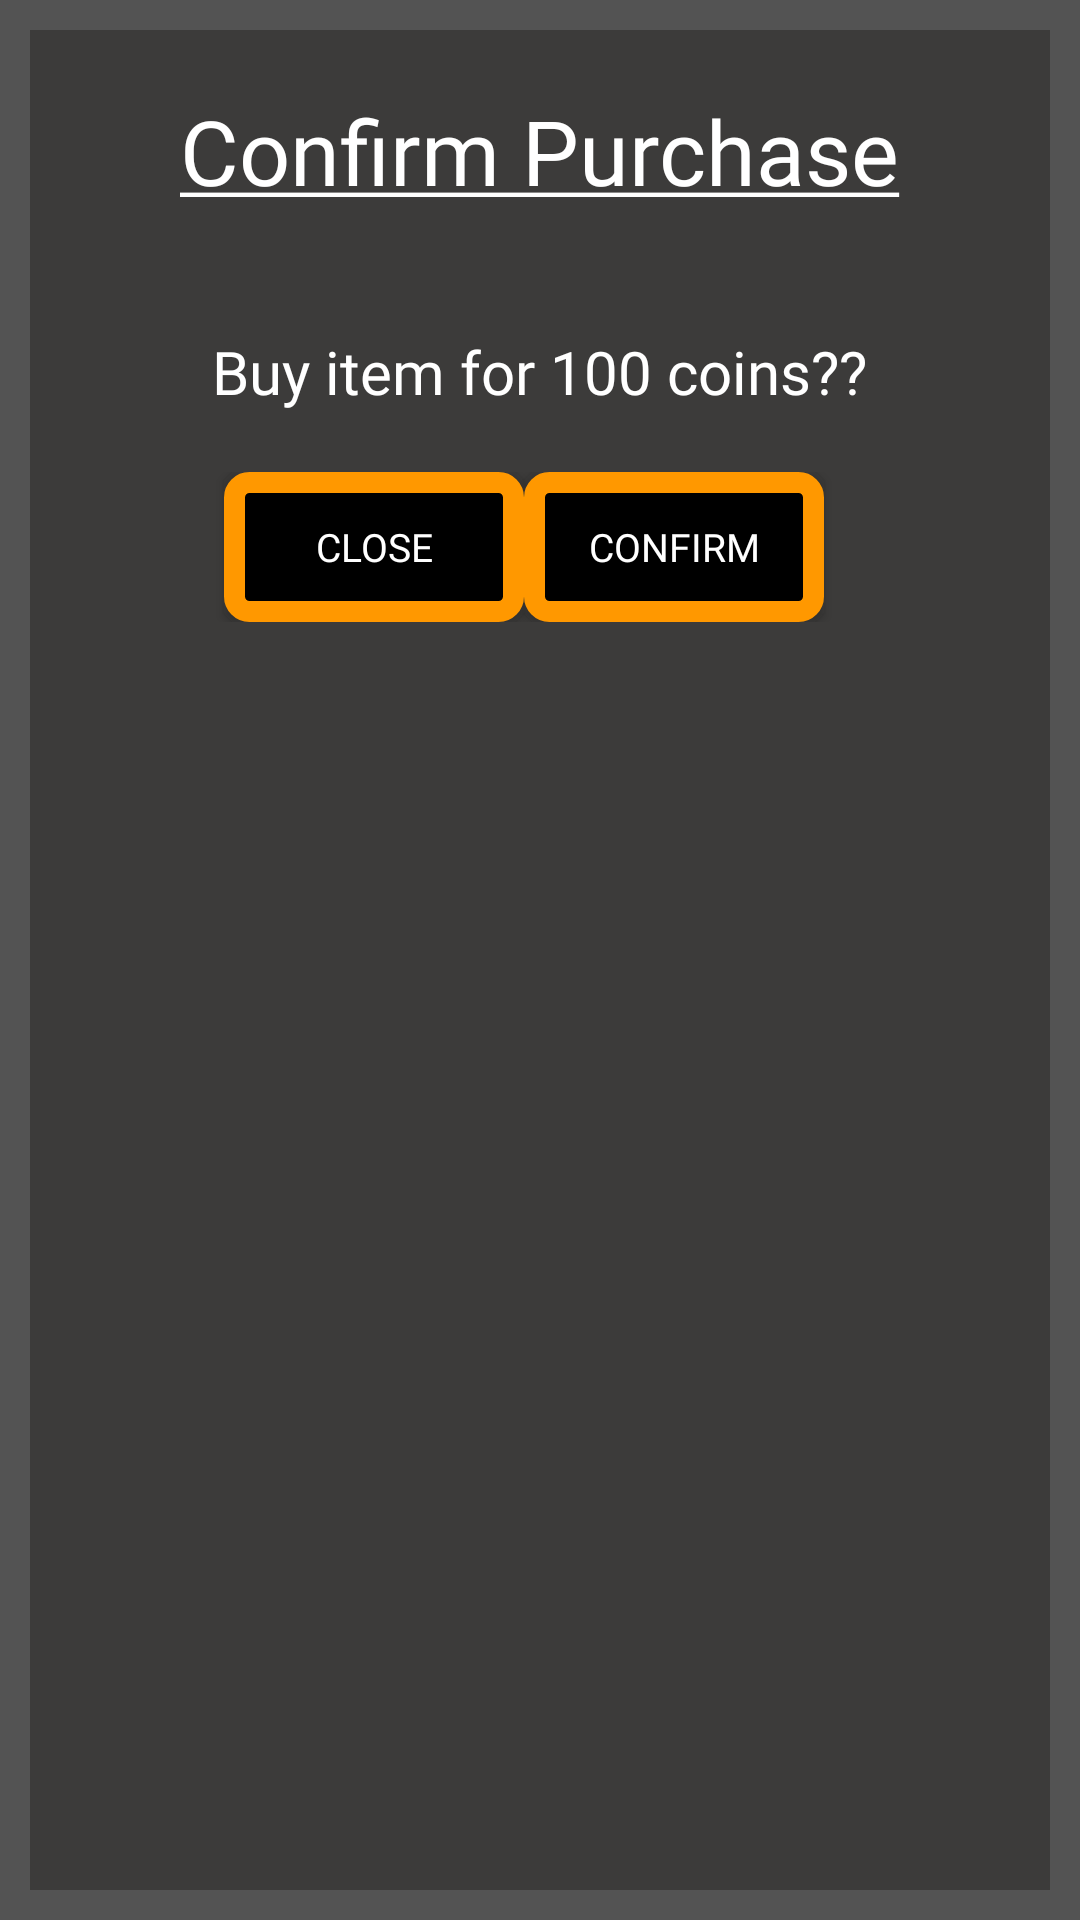

This screen was rendered from an Android layout file. Write that file and the resources it references.
<!-- AndroidManifest.xml: application theme Theme.Aplic -->
<!-- res/layout/dialog_purchase_confirm.xml -->
<?xml version="1.0" encoding="utf-8"?>
<LinearLayout xmlns:android="http://schemas.android.com/apk/res/android"
    android:layout_width="match_parent"
    android:layout_height="match_parent"
    android:background="@drawable/border_screen"
    android:orientation="vertical">

    <TextView
        android:layout_width="wrap_content"
        android:layout_height="wrap_content"
        android:layout_gravity="center"
        android:text="@string/confirm_purchase"
        android:textSize="30sp"
        android:fontFamily="@font/berlin_sans_fb_demi_bold"
        android:textColor="@color/white"/>
    <ScrollView
        android:layout_width="match_parent"
        android:layout_height="match_parent">
        <LinearLayout
            android:layout_width="wrap_content"
            android:layout_height="wrap_content"
            android:orientation="vertical"
            android:layout_gravity="center_horizontal">
            <ImageView
                android:layout_width="wrap_content"
                android:layout_height="wrap_content"
                android:layout_marginTop="20dp"
                android:layout_marginBottom="20dp"
                android:layout_gravity="center"
                android:id="@+id/ivProduct"/>
            <TextView
                android:layout_width="wrap_content"
                android:layout_height="wrap_content"
                android:textColor="@color/white"
                android:textSize="20sp"
                android:text="Buy item for 100 coins??"
                android:fontFamily="@font/franklin"
                android:id="@+id/tvDisplay"/>
            <LinearLayout
                android:orientation="horizontal"
                android:layout_width="match_parent"
                android:layout_height="wrap_content"
                android:layout_marginTop="20dp"
                android:gravity="center_horizontal">
                <Button
                    android:layout_width="100dp"
                    android:layout_height="50dp"
                    android:background="@drawable/button_black"
                    android:text="Close"
                    android:textColor="@color/white"
                    android:fontFamily="@font/ahronbd"
                    android:textSize="13sp"
                    android:id="@+id/btReturn"/>
                <Button
                    android:layout_width="100dp"
                    android:layout_height="50dp"
                    android:background="@drawable/button_black"
                    android:text="Confirm"
                    android:textColor="@color/white"
                    android:fontFamily="@font/ahronbd"
                    android:textSize="13sp"
                    android:layout_marginEnd="10dp"
                    android:id="@+id/btConfirm"/>

            </LinearLayout>
        </LinearLayout>
    </ScrollView>

</LinearLayout>
<!-- resources referenced by this layout -->
<resources>
  <color name="white">#FFFFFFFF</color>
  <!-- drawable border_screen (drawable) -->
  <?xml version="1.0" encoding="utf-8"?>
  <shape xmlns:android="http://schemas.android.com/apk/res/android" android:shape="rectangle">
      <corners android:radius="0dp"/>
      <padding android:left="15dp" android:right="15dp" android:top="30dp" android:bottom="15dp"/>
      <stroke android:width="10dp" android:color="#535353"/>
      <solid android:color="#3C3B3A" />
  </shape>
  <!-- drawable button_black (drawable) -->
  <?xml version="1.0" encoding="utf-8"?>
  <shape xmlns:android="http://schemas.android.com/apk/res/android" android:shape="rectangle">
      <corners android:radius="5dp"/>
      <padding android:left="15dp" android:right="15dp" android:top="15dp" android:bottom="15dp"/>
      <stroke android:width="7dp" android:color="#FF9800"/>
      <solid android:color="#000" />
  </shape>
  <string name="confirm_purchase"> <u>Confirm Purchase</u></string>
  <style name="Theme.Aplic" parent="Theme.AppCompat.DayNight.NoActionBar">
          
          <item name="colorPrimary">#535353</item>
          <item name="colorPrimaryVariant">#000000</item>
          <item name="colorOnPrimary">@color/white</item>
          
          <item name="colorSecondary">@color/teal_200</item>
          <item name="colorSecondaryVariant">@color/teal_700</item>
          <item name="colorOnSecondary">@color/black</item>
          
          <item name="android:statusBarColor">?attr/colorPrimaryVariant</item>
          
      </style>
  <color name="teal_200">#FF03DAC5</color>
  <color name="teal_700">#FF018786</color>
  <color name="black">#FF000000</color>
</resources>
